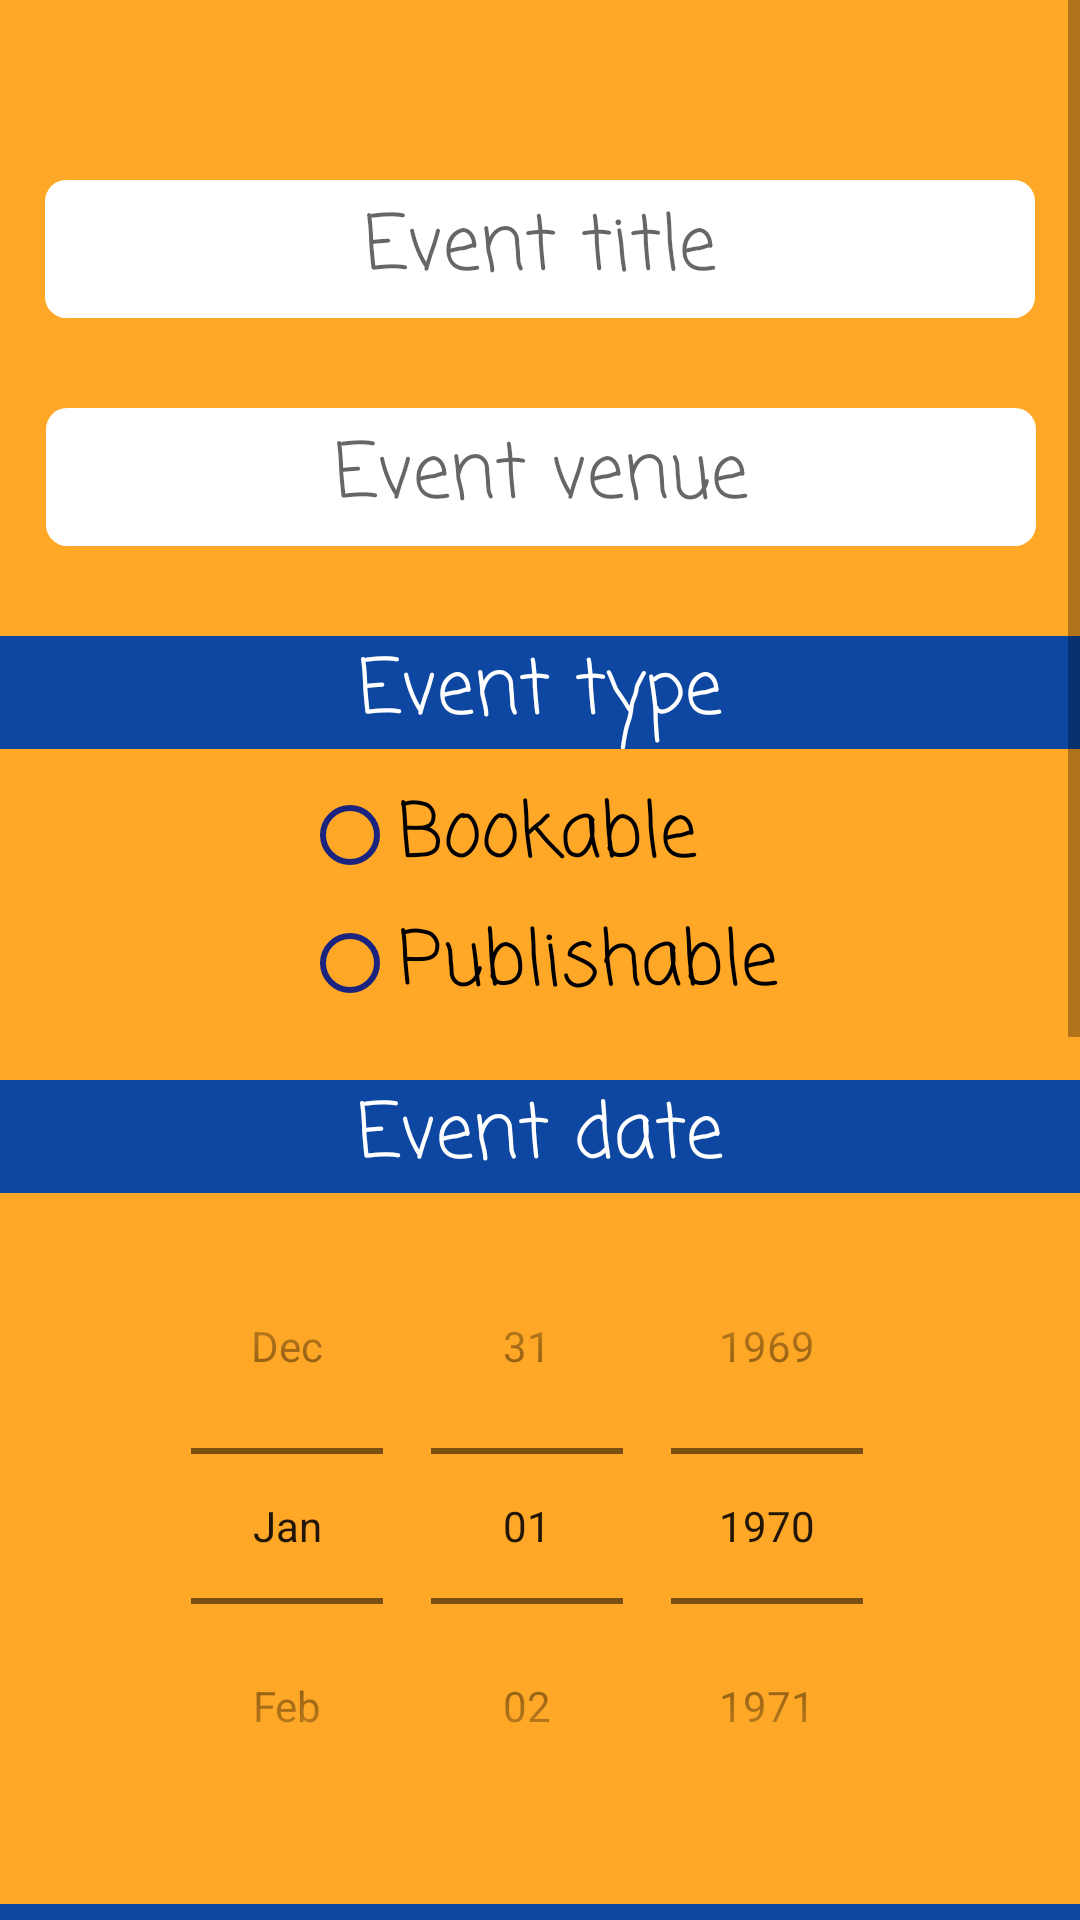

This screen was rendered from an Android layout file. Write that file and the resources it references.
<!-- AndroidManifest.xml: application theme AppTheme -->
<!-- res/layout/activity_addevent.xml -->
<?xml version="1.0" encoding="utf-8"?>
<ScrollView xmlns:android="http://schemas.android.com/apk/res/android"
	xmlns:app="http://schemas.android.com/apk/res-auto"
	xmlns:tools="http://schemas.android.com/tools"
	android:id="@+id/eventFormScroll"
	android:layout_width="match_parent"
	android:layout_height="match_parent"
	android:background="@color/orange"
	tools:context=".AddEventActivity">

	<androidx.constraintlayout.widget.ConstraintLayout
		android:id="@+id/eventFormConstraint"
		android:layout_width="match_parent"
		android:layout_height="wrap_content">

		

		<EditText
			android:id="@+id/eventTitleField"
			style="@style/stdEditTextStyle"
			android:layout_marginTop="60dp"
			android:hint="@string/eventTitle"
			android:inputType="text"
			app:layout_constraintLeft_toLeftOf="parent"
			app:layout_constraintRight_toRightOf="parent"
			app:layout_constraintTop_toTopOf="parent" />

		<EditText
			android:id="@+id/eventVenueField"
			style="@style/stdEditTextStyle"
			android:layout_marginTop="30dp"
			android:hint="@string/eventVenue"
			android:inputType="text"
			app:layout_constraintHorizontal_bias="0.506"
			app:layout_constraintLeft_toLeftOf="parent"
			app:layout_constraintRight_toRightOf="parent"
			app:layout_constraintTop_toBottomOf="@id/eventTitleField" />

		<TextView
			android:id="@+id/eventTypeLabel"
			style="@style/stdTextStyle"
			android:layout_width="match_parent"
			android:layout_marginTop="30dp"
			android:background="@color/darkBlue"
			android:text="@string/eventType"
			android:textAlignment="center"
			android:textColor="@color/white"
			app:layout_constraintLeft_toLeftOf="parent"
			app:layout_constraintRight_toRightOf="parent"
			app:layout_constraintTop_toBottomOf="@id/eventVenueField" />

		<RadioGroup
			android:id="@+id/eventTypeRadioGroup"
			android:layout_width="wrap_content"
			android:layout_height="wrap_content"
			android:layout_marginTop="10dp"
			app:layout_constraintLeft_toLeftOf="parent"
			app:layout_constraintRight_toRightOf="parent"
			app:layout_constraintTop_toBottomOf="@id/eventTypeLabel">

			<RadioButton
				android:id="@+id/bookableRadio"
				style="@style/stdRadioButton"
				android:text="@string/bookable" />

			<RadioButton
				android:id="@+id/publishableRadio"
				style="@style/stdRadioButton"
				android:layout_marginTop="5dp"
				android:text="@string/publishable" />

		</RadioGroup>

		<TextView
			android:id="@+id/eventDateLabel"
			style="@style/stdTextStyle"
			android:layout_width="match_parent"
			android:layout_marginTop="20dp"
			android:background="@color/darkBlue"
			android:text="@string/eventDate"
			android:textAlignment="center"
			android:textColor="@color/white"
			app:layout_constraintLeft_toLeftOf="parent"
			app:layout_constraintRight_toRightOf="parent"
			app:layout_constraintTop_toBottomOf="@id/eventTypeRadioGroup" />

		<DatePicker
			android:id="@+id/eventFullDatePicker"
			android:layout_width="wrap_content"
			android:layout_height="wrap_content"
			android:layout_marginTop="5dp"
			android:calendarTextColor="@color/black"
			android:calendarViewShown="false"
			android:datePickerMode="spinner"
			app:layout_constraintHorizontal_bias="0.496"
			app:layout_constraintLeft_toLeftOf="parent"
			app:layout_constraintRight_toRightOf="parent"
			app:layout_constraintTop_toBottomOf="@id/eventDateLabel" />

		<TextView
			android:id="@+id/eventTimeLabel"
			style="@style/stdTextStyle"
			android:layout_width="match_parent"
			android:layout_marginTop="20dp"
			android:background="@color/darkBlue"
			android:text="@string/eventTime"
			android:textAlignment="center"
			android:textColor="@color/white"
			app:layout_constraintLeft_toLeftOf="parent"
			app:layout_constraintRight_toRightOf="parent"
			app:layout_constraintTop_toBottomOf="@id/eventFullDatePicker" />

		<TimePicker
			android:id="@+id/eventTimePicker"
			app:layout_constraintLeft_toLeftOf="parent"
			android:layout_marginTop="5dp"
			app:layout_constraintRight_toRightOf="parent"
			app:layout_constraintTop_toBottomOf="@id/eventTimeLabel"
			android:timePickerMode="spinner"
			android:layout_width="wrap_content"
			android:layout_height="wrap_content"/>

		<EditText
			android:id="@+id/eventDescriptionField"
			style="@style/stdEditTextStyle"
			android:layout_width="300dp"
			android:layout_height="160dp"
			android:layout_marginTop="28dp"
			android:gravity="top"
			android:hint="@string/description"
			android:inputType="textMultiLine"
			android:paddingStart="10dp"
			android:scrollHorizontally="false"
			android:textAlignment="gravity"
			app:layout_constraintHorizontal_bias="0.495"
			app:layout_constraintLeft_toLeftOf="parent"
			app:layout_constraintRight_toRightOf="parent"
			app:layout_constraintTop_toBottomOf="@id/eventTimePicker" />

		<Button
			android:id="@+id/addEventButton"
			style="@style/stdButton"
			android:layout_width="150dp"
			android:layout_marginTop="30dp"
			android:layout_marginBottom="30dp"
			android:backgroundTint="@color/darkBlue"
			android:text="@string/addEvent"
			android:textColor="@color/white"
			app:layout_constraintBottom_toBottomOf="parent"
			app:layout_constraintLeft_toLeftOf="parent"
			app:layout_constraintRight_toRightOf="parent"
			app:layout_constraintTop_toBottomOf="@id/eventDescriptionField" />

	</androidx.constraintlayout.widget.ConstraintLayout>

</ScrollView>
<!-- resources referenced by this layout -->
<resources>
  <color name="black">#000000</color>
  <color name="darkBlue">#0d47a1</color>
  <color name="orange">#ffa726</color>
  <color name="white">#ffffff</color>
  <dimen name="smallFont">18sp</dimen>
  <!-- mipmap ic_default_banner (mipmap-anydpi-v26) -->
  <?xml version="1.0" encoding="utf-8"?>
  <adaptive-icon xmlns:android="http://schemas.android.com/apk/res/android">
      <background android:drawable="@drawable/ic_default_banner_background"/>
      <foreground android:drawable="@mipmap/ic_default_banner_foreground"/>
  </adaptive-icon>
  <string name="addEvent">Add Event</string>
  <string name="bookable">Bookable</string>
  <string name="chooseImage">Choose image</string>
  <string name="description">Description</string>
  <string name="eventDate">Event date</string>
  <string name="eventTime">Event time</string>
  <string name="eventTitle">Event title</string>
  <string name="eventType">Event type</string>
  <string name="eventVenue">Event venue</string>
  <string name="publishable">Publishable</string>
  <string name="removeImage">Remove image</string>
  <style name="stdButton" parent="android:Widget.Button">
  		<item name="android:layout_width">wrap_content</item>
  		<item name="android:layout_height">wrap_content</item>
  		<item name="android:fontFamily">@string/appWideFont</item>
  		<item name="android:textAllCaps">false</item>
  		<item name="android:includeFontPadding">false</item>
  		<item name="android:textSize">@dimen/standardButton</item>
  		<item name="android:background">@drawable/round_button</item>
  	</style>
  <style name="stdEditTextStyle" parent="android:Widget.EditText">
  		<item name="android:background">@drawable/round_button</item>
  		<item name="android:fontFamily">@string/appWideFont</item>
  		<item name="android:textAlignment">center</item>
  		<item name="android:layout_width">330dp</item>
  		<item name="android:layout_height">46dp</item>
  		<item name="android:textColor">@color/black</item>
  		<item name="android:textSize">@dimen/standardFont</item>
  	</style>
  <style name="stdRadioButton" parent="Widget.AppCompat.CompoundButton.RadioButton">
  		<item name="android:layout_width">wrap_content</item>
  		<item name="android:layout_height">wrap_content</item>
  		<item name="android:fontFamily">@string/appWideFont</item>
  		<item name="android:textColor">@color/black</item>
  		<item name="android:textSize">@dimen/standardFont</item>
  		<item name="android:includeFontPadding">false</item>
  		<item name="android:buttonTint">@color/darkPurple</item>
  	</style>
  <style name="stdTextStyle" parent="android:Widget.TextView">
  		<item name="android:textSize">@dimen/standardFont</item>
  		<item name="android:layout_width">wrap_content</item>
  		<item name="android:layout_height">wrap_content</item>
  		<item name="android:textColor">@color/black</item>
  		<item name="android:fontFamily">@string/appWideFont</item>
  		<item name="android:includeFontPadding">false</item>
  	</style>
  <style name="AppTheme" parent="Theme.AppCompat.Light.NoActionBar">
  		
  		<item name="colorPrimary">@color/black</item>
  		<item name="colorPrimaryDark">@color/black</item>
  		<item name="colorAccent">@color/orange</item>
  	</style>
  <string name="appWideFont">casual</string>
  <dimen name="standardButton">28dp</dimen>
  <!-- drawable round_button (drawable) -->
  <?xml version="1.0" encoding="utf-8"?>
  <shape xmlns:android="http://schemas.android.com/apk/res/android">
  	<corners
  		android:radius="7dp"/>
  	<solid
  		android:color="@color/white"/>
  </shape>
  <dimen name="standardFont">25sp</dimen>
  <color name="darkPurple">#1a237e</color>
</resources>
